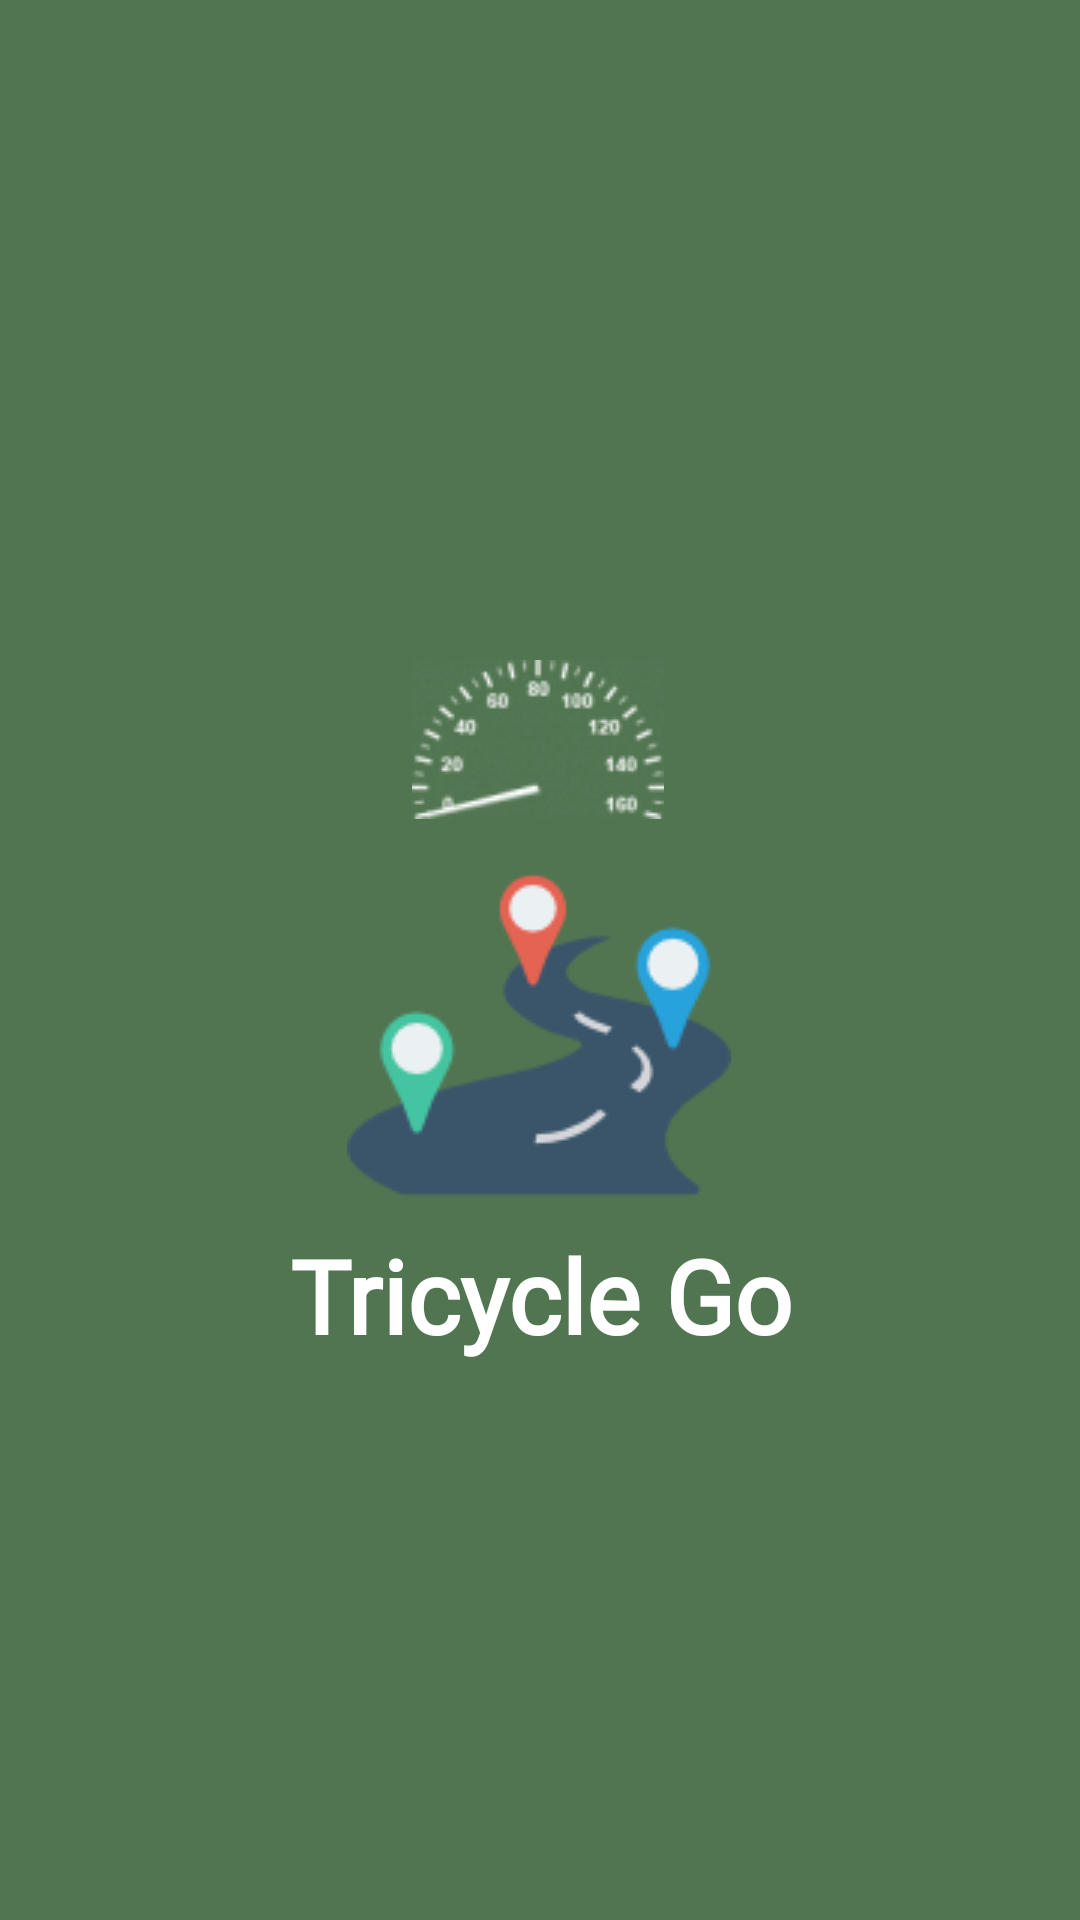

Android layout source for this screen:
<!-- AndroidManifest.xml: application theme Theme.TricycleGo -->
<!-- res/layout/activity_splash.xml -->
<?xml version="1.0" encoding="utf-8"?>
<layout xmlns:android="http://schemas.android.com/apk/res/android"
    xmlns:app="http://schemas.android.com/apk/res-auto"
    xmlns:tools="http://schemas.android.com/tools">

    <data>
        <variable
            name="splashScreen"
            type="com.example.tricyclego.Splash" />
    </data>

    <androidx.constraintlayout.widget.ConstraintLayout
        android:layout_width="match_parent"
        android:layout_height="match_parent"
        android:background="@color/background_color"
        tools:context=".Splash">


        <TextView
            android:id="@+id/textView"
            android:layout_width="wrap_content"
            android:layout_height="wrap_content"
            android:fontFamily="@font/lemon"
            android:text="Tricycle Go"
            android:textAlignment="center"
            android:textColor="@color/white"
            android:textSize="34sp"
            android:textStyle="bold"
            app:layout_constraintEnd_toEndOf="parent"
            app:layout_constraintStart_toStartOf="parent"
            app:layout_constraintTop_toBottomOf="@+id/imageView6" />

        <ImageView
            android:id="@+id/imageView3"
            android:layout_width="wrap_content"
            android:layout_height="wrap_content"
            android:layout_marginTop="220dp"
            app:layout_constraintEnd_toEndOf="parent"
            app:layout_constraintHorizontal_bias="0.498"
            app:layout_constraintStart_toStartOf="parent"
            app:layout_constraintTop_toTopOf="parent"
            app:srcCompat="@drawable/loadingmeter" />

        <ImageView
            android:id="@+id/imageView6"
            android:layout_width="wrap_content"
            android:layout_height="wrap_content"
            android:layout_marginTop="8dp"
            app:layout_constraintEnd_toEndOf="parent"
            app:layout_constraintHorizontal_bias="0.498"
            app:layout_constraintStart_toStartOf="parent"
            app:layout_constraintTop_toBottomOf="@+id/imageView3"
            app:srcCompat="@drawable/road" />


    </androidx.constraintlayout.widget.ConstraintLayout>
</layout>
<!-- resources referenced by this layout -->
<resources>
  <color name="background_color">#517551</color>
  <color name="white">#FFFFFFFF</color>
  <!-- drawable loadingmeter: gif bitmap (drawable, 77916 bytes) -->
  <!-- drawable road: png bitmap (drawable, 6041 bytes) -->
  <style name="Theme.TricycleGo" parent="Base.Theme.TricycleGo" />
  <style name="Base.Theme.TricycleGo" parent="Theme.Material3.DayNight.NoActionBar">
          
          
          
          <item name="colorPrimaryDark">@color/border_text</item>
          <item name="colorPrimary">@color/border_text</item>
          <item name="colorAccent">@color/border_text</item>
      </style>
  <color name="border_text">#0F7513</color>
</resources>
